Photos from the image-classification dataset "dataset" in the GitHub repository adb-coding/sdrogo-corse-dashboard. Its 2 classes are: leaderboard, not leaderboard.

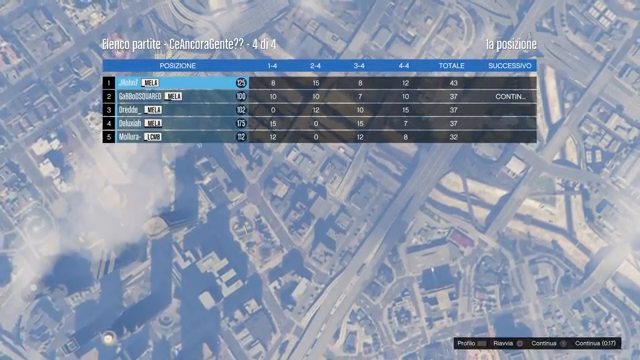
Label: leaderboard

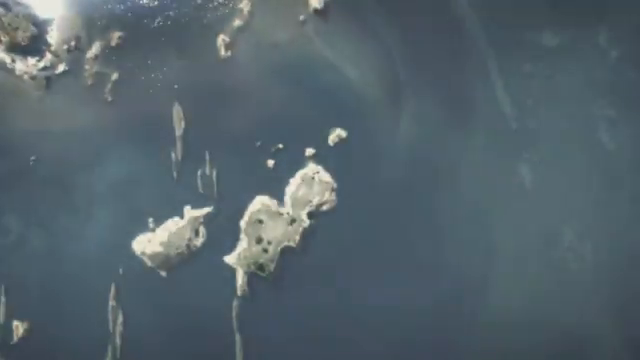
Label: not leaderboard

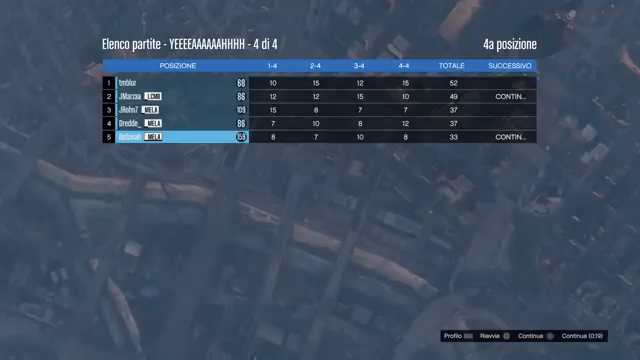
Label: leaderboard

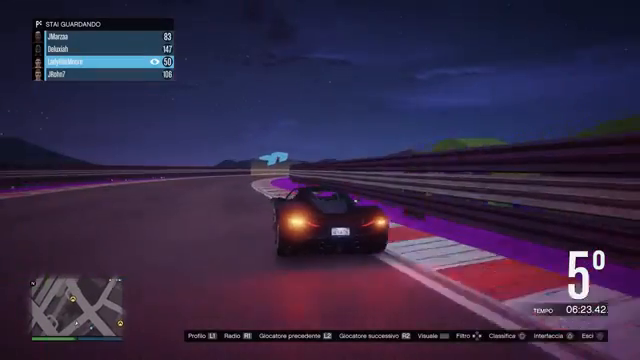
Label: not leaderboard

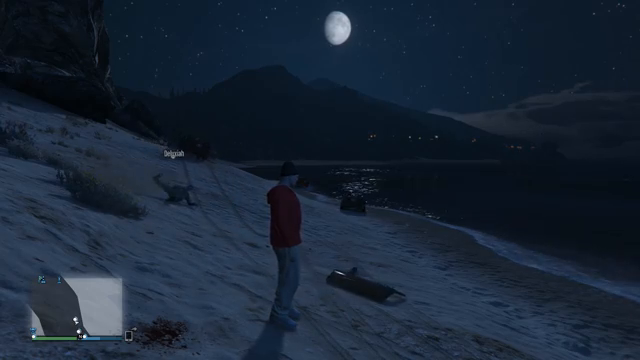
Label: not leaderboard

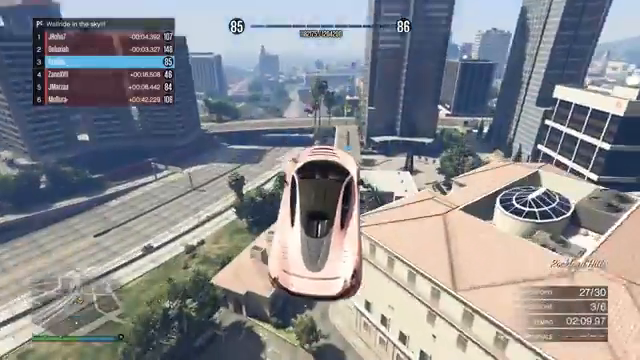
Label: not leaderboard
